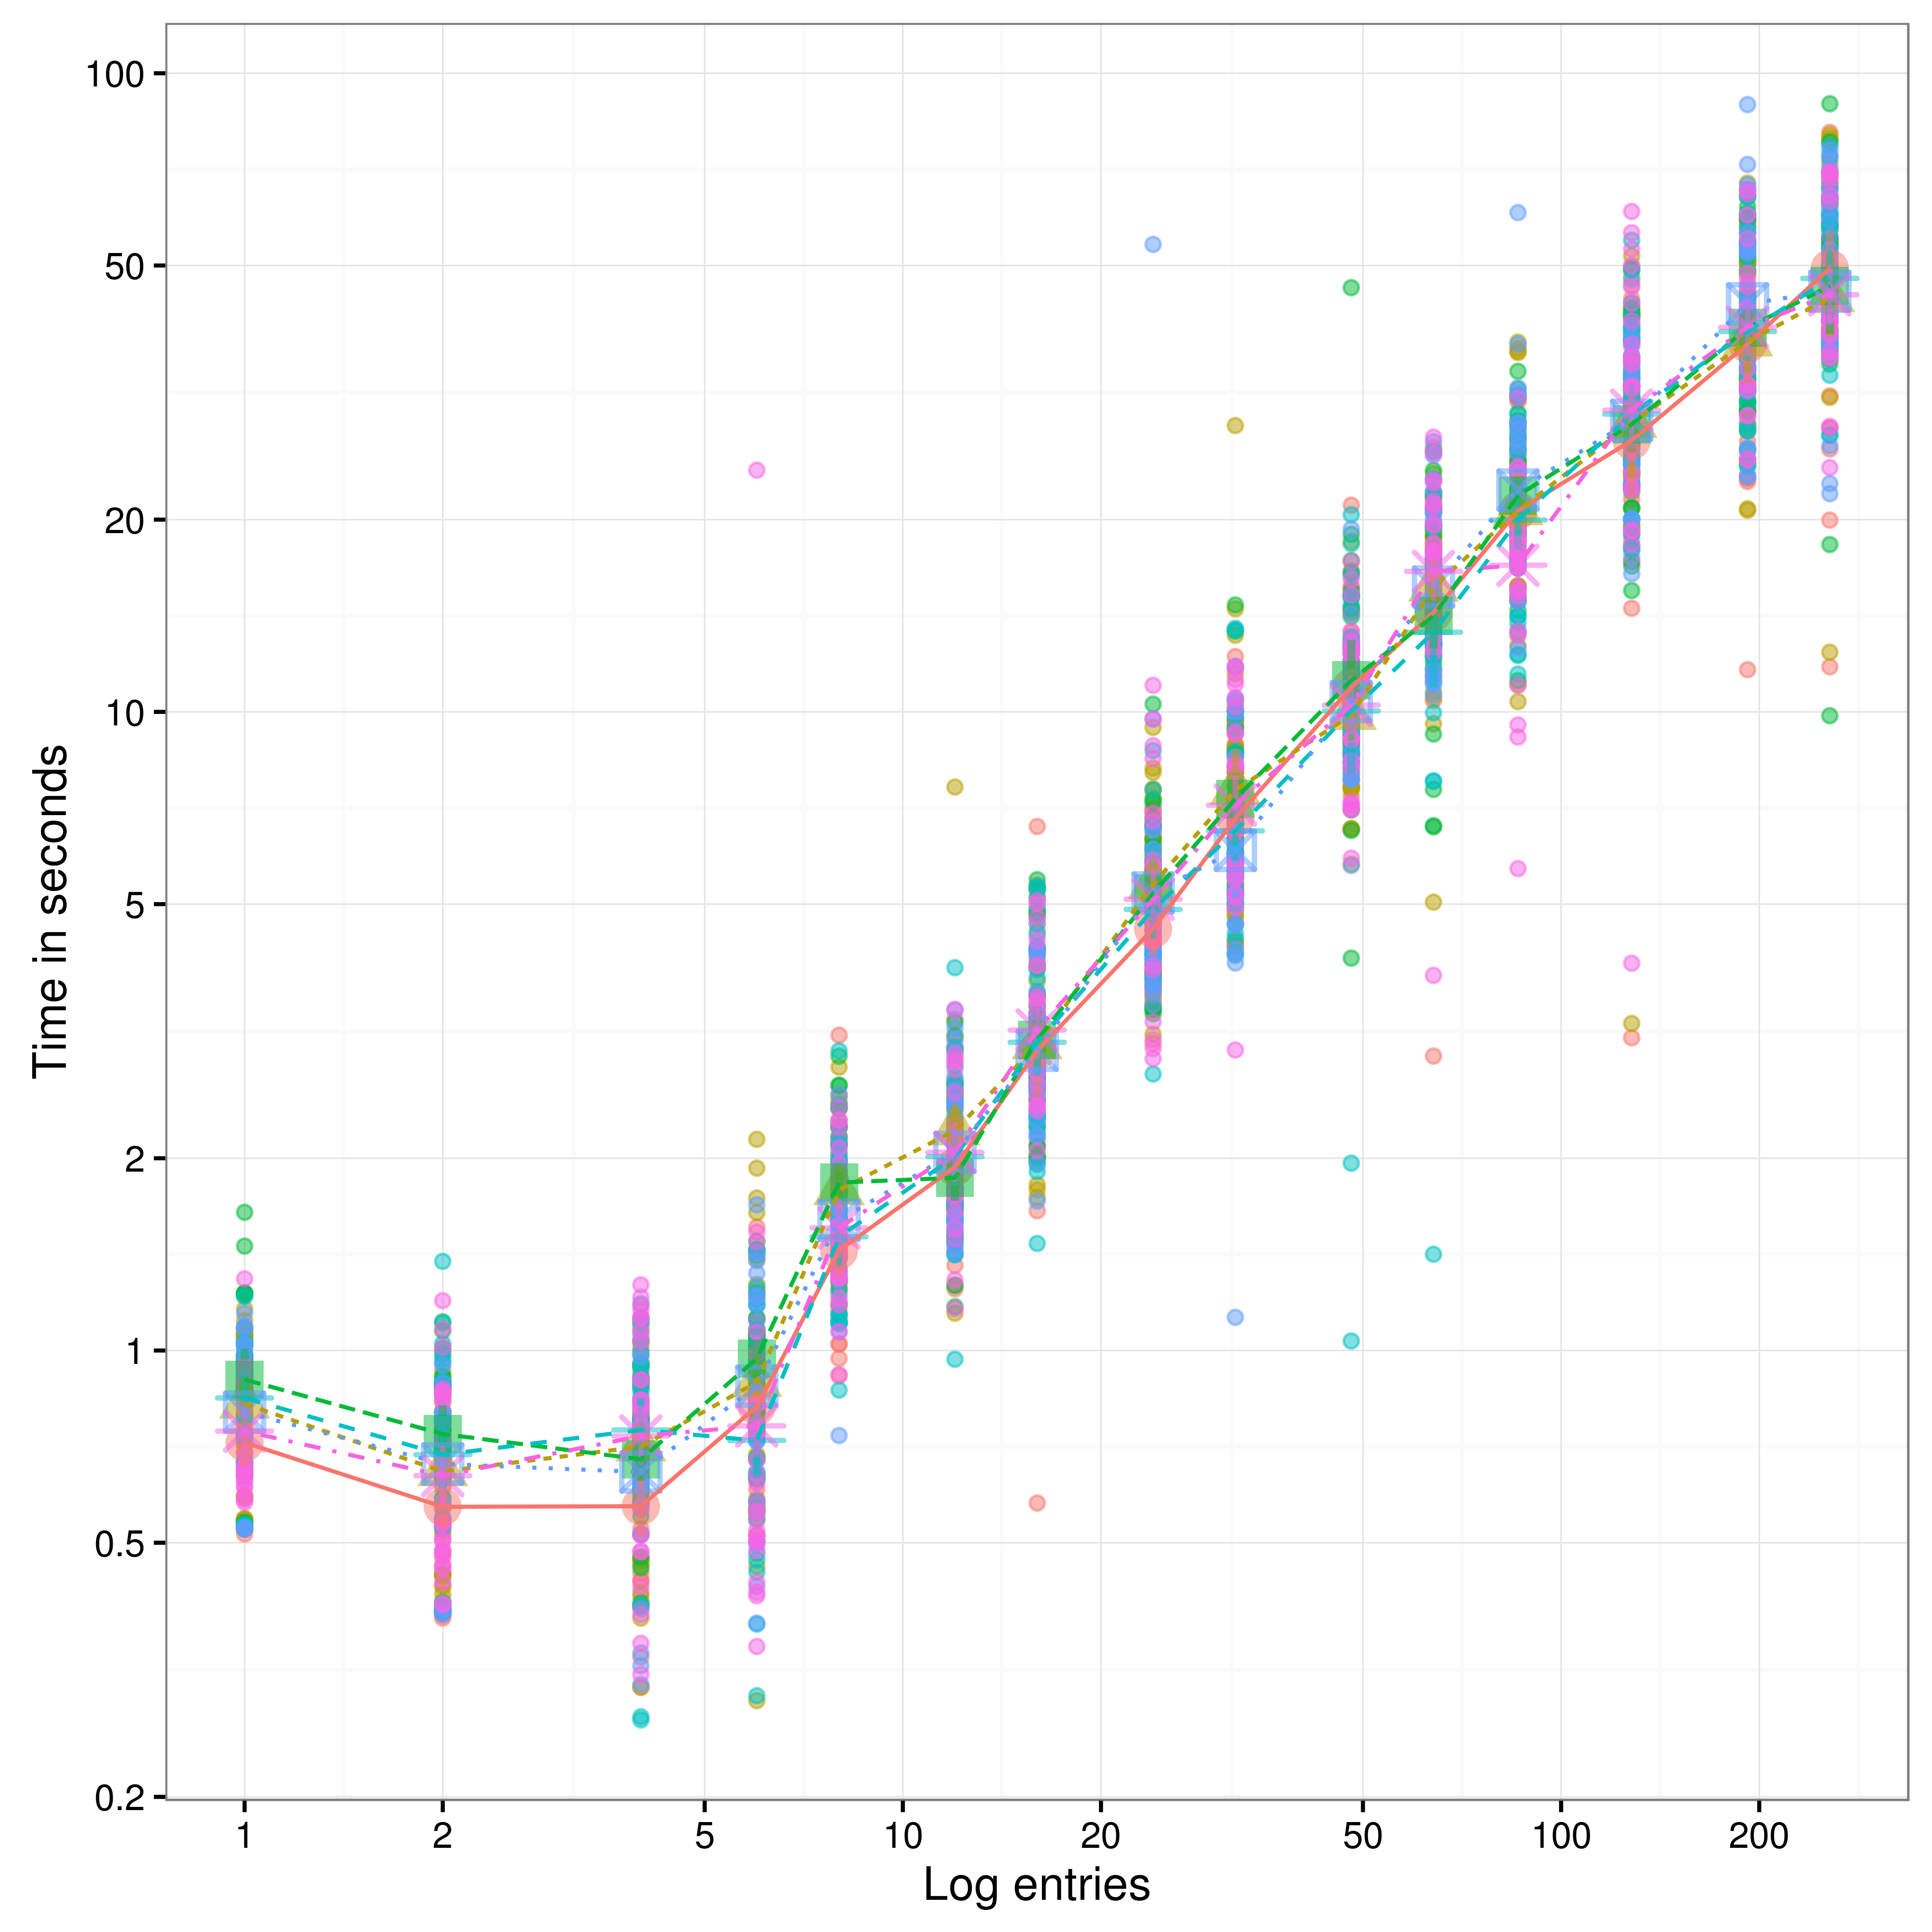

Write the R code that produced this figure.
#!/usr/bin/Rscript


library(ggplot2)
library(ggthemes)
library(Hmisc)
library(scales)

basefspath = Sys.getenv("BASEFSPATH")

get_breaks = function(values){
    breaks10 = log_breaks()(values)
    as.vector(t(sapply(c(1,2,5), function(x) x*breaks10)))
}

dataset = read.csv(paste0(basefspath, "/eval/datasets/gossip.csv"))
current <- dataset[grepl('reorder', dataset$scenario) | dataset$scenario=="baseline",]
numbers = sort(as.numeric(levels(current$round)))
current$Color = ordered(current$round, levels=c("baseline", numbers))
levels(current$Color) = ifelse(levels(current$Color)=="baseline", 
                                levels(current$Color),
                                paste0(levels(current$Color), '%'))
#guide = guide_legend(title="", keywidth=3, keyheight=1)
plt = ggplot(data=current, aes(x=size, y=time, color=Color, linetype=Color)) +
    geom_point(alpha=0.5) +
    stat_summary(fun.data="mean_cl_boot", size=1, alpha=0.5, aes(shape=Color)) +
    stat_summary(fun.y="mean", geom="line") +
    scale_x_log10(breaks=get_breaks) +
    scale_y_log10(breaks=get_breaks, labels=as.character) +
    labs(y="Time in seconds", x="Log entries") + 
#    guides(color=guide, linetype=guide, shape=guide) +
    theme_bw() +
    theme(legend.key=element_blank(), legend.position="none")

ggsave(paste0(basefspath, "/eval/plots/gossip.png"), dpi=600)
print(paste0("eog ", basefspath, "/eval/plots/gossip.png"))
